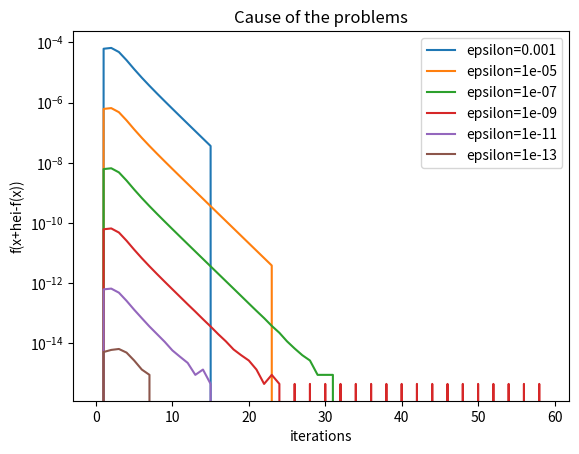
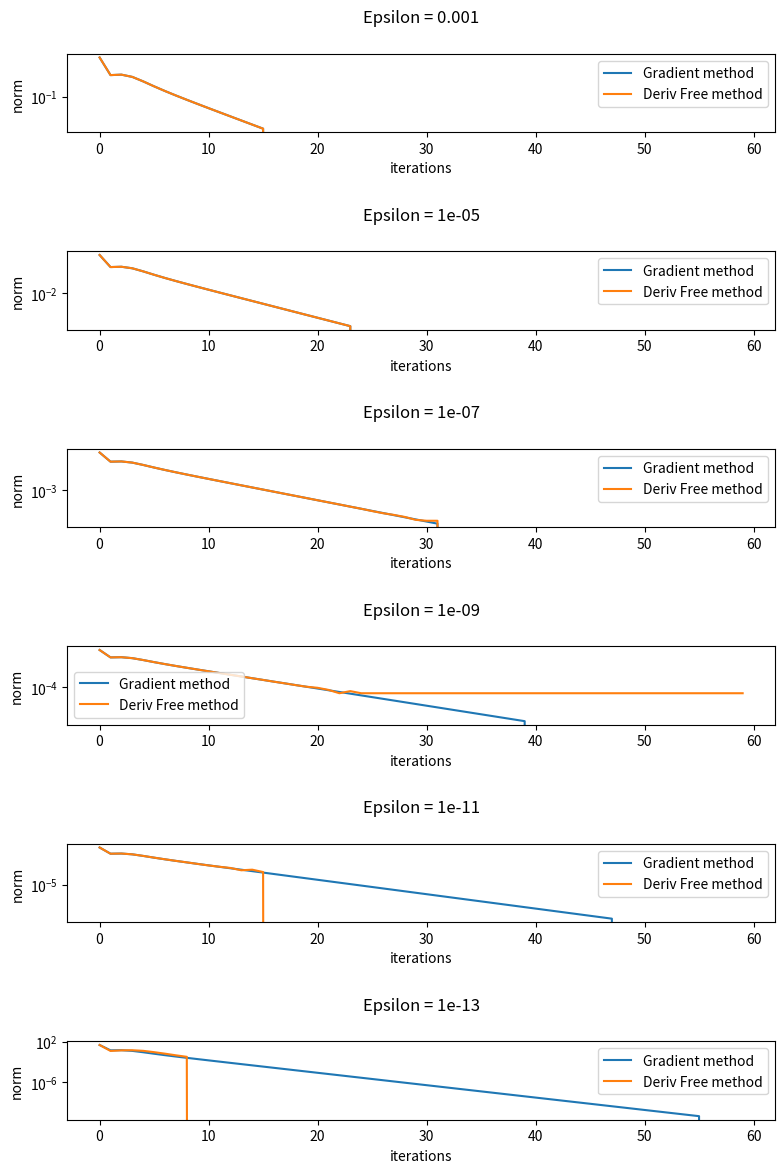

Here is the Python script that generated these plots, in order:
import numpy as np
import matplotlib.pyplot as plt



def f0(x):
    return np.sin(x[0] + x[1]) + (x[0] - x[1])**2 - 1.5*x[0] + 2.5*x[1] + 1

def grad_f0(x):
    return np.array([np.cos(x[0] + x[1]) + 2*(x[0] - x[1]) - 1.5, np.cos(x[0] + x[1]) - 2*(x[0] - x[1]) + 2.5])

def gradient_method(x0, L, epsilon):
    x = x0
    ite = 0
    norm_grad_f = np.zeros(60) #pour les plots
    while np.linalg.norm(grad_f0(x)) > epsilon:
        norm_grad_f[ite] = np.linalg.norm(grad_f0(x))
        x = x - 1/L * grad_f0(x)
        ite+=1
    return x, ite, norm_grad_f

def derivative_free_method(x0, L, epsilon):
    x = x0
    n = len(x0)
    h = epsilon / (4 * L * np.sqrt(n))
    ite = 0
    e = np.eye(n)
    #Définissons 2 vecteurs qu'on utilisera pour les plots
    norm_g = np.zeros(10001)
    expression = np.zeros(10001)
    while np.linalg.norm(grad_f0(x)) > epsilon and ite < 10000:
        g = np.array([(f0(x + h * e[i]) - f0(x)) / h for i in range(n)])
        expression[ite] = (f0(x + h * e[0]) - f0(x))
        x = x - (1 / L) * g
        norm = np.linalg.norm(g)
        norm_g[ite] = norm
        ite+=1
    if ite == 10000:
        ite = "F"
    return x, ite, norm_g,expression

x0 = np.array([-3, 4])
L = 4
epsilons = [10**(-i) for i in range(3, 14, 2)]
norm_g_tot = []
expression_tot = []

print("epsilon\tGradient method\tDerivative-free method")
for i in range(len(epsilons)):
    x, ite, norm_g = gradient_method(x0, L, epsilons[i])
    gm_iters = str(ite)
    print(f"epsilon: {epsilons[i]} + iterations grad : {ite}")
    #print(f"x = {x}")
    norm_g_tot.append(norm_g)
    x, ite, norm_g, expression = derivative_free_method(x0, L, epsilons[i])
    dfm_iters = str(ite)
    expression_tot.append(expression)
    print(f"epsilon: {epsilons[i]} + iterations deriv free : {ite}")
    #print(f"x = {x}")
    norm_g_tot.append(norm_g)
    n = len(norm_g_tot[-1])





plt.figure()
plt.title("Cause of the problems")
plt.xlabel("iterations")
plt.ylabel("f(x+hei-f(x))")
plt.yscale("log")
for i in range(len(expression_tot)):
    plt.plot(range(60), expression_tot[i][:60], label=f"epsilon={epsilons[i]}")
    plt.legend()
plt.show()

# Define the number of subplots and their arrangement
num_subplots = 6
num_plots_per_subplot = 2
fig, axes = plt.subplots(num_subplots, 1, figsize=(8, 12))

# Create a list of epsilon values for labeling
epsilons = [10**(-i) for i in range(3, 14, 2)]

# Iterate over the subplots
for i in range(num_subplots):
    ax = axes[i]
    ax.set_title(f"Epsilon = {epsilons[i]}", y=1.3)
    ax.set_xlabel("iterations")
    ax.set_ylabel("norm")
    ax.set_yscale("log")

    # Iterate over the plots in each subplot
    for j in range(num_plots_per_subplot):
        index = i * num_plots_per_subplot + j
        if index < len(norm_g_tot):
            if index % 2 == 0:
                ax.plot(range(len(norm_g_tot[0])), norm_g_tot[index][:60], label="Gradient method")
                ax.legend()
            else :
                ax.plot(range(len(norm_g_tot[0])), norm_g_tot[index][:60], label="Deriv Free method")
                ax.legend()

plt.tight_layout()  # Ensure proper spacing between subplots
plt.show()